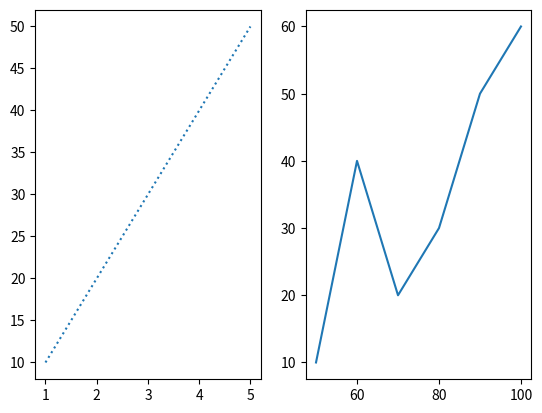

The script that saved this image:
import matplotlib.pyplot as plt
import numpy as np

x = np.array([1, 2, 3, 4, 5]);
y = np.array([10, 20, 30, 40, 50]);

plt.subplot(1, 2, 1);
plt.plot(x, y, linestyle='dotted');

x = np.array([50, 60, 70, 80, 90, 100]);
y = np.array([10, 40, 20, 30, 50, 60]);

plt.subplot(1, 2, 2);
plt.plot(x, y, );

plt.show();
